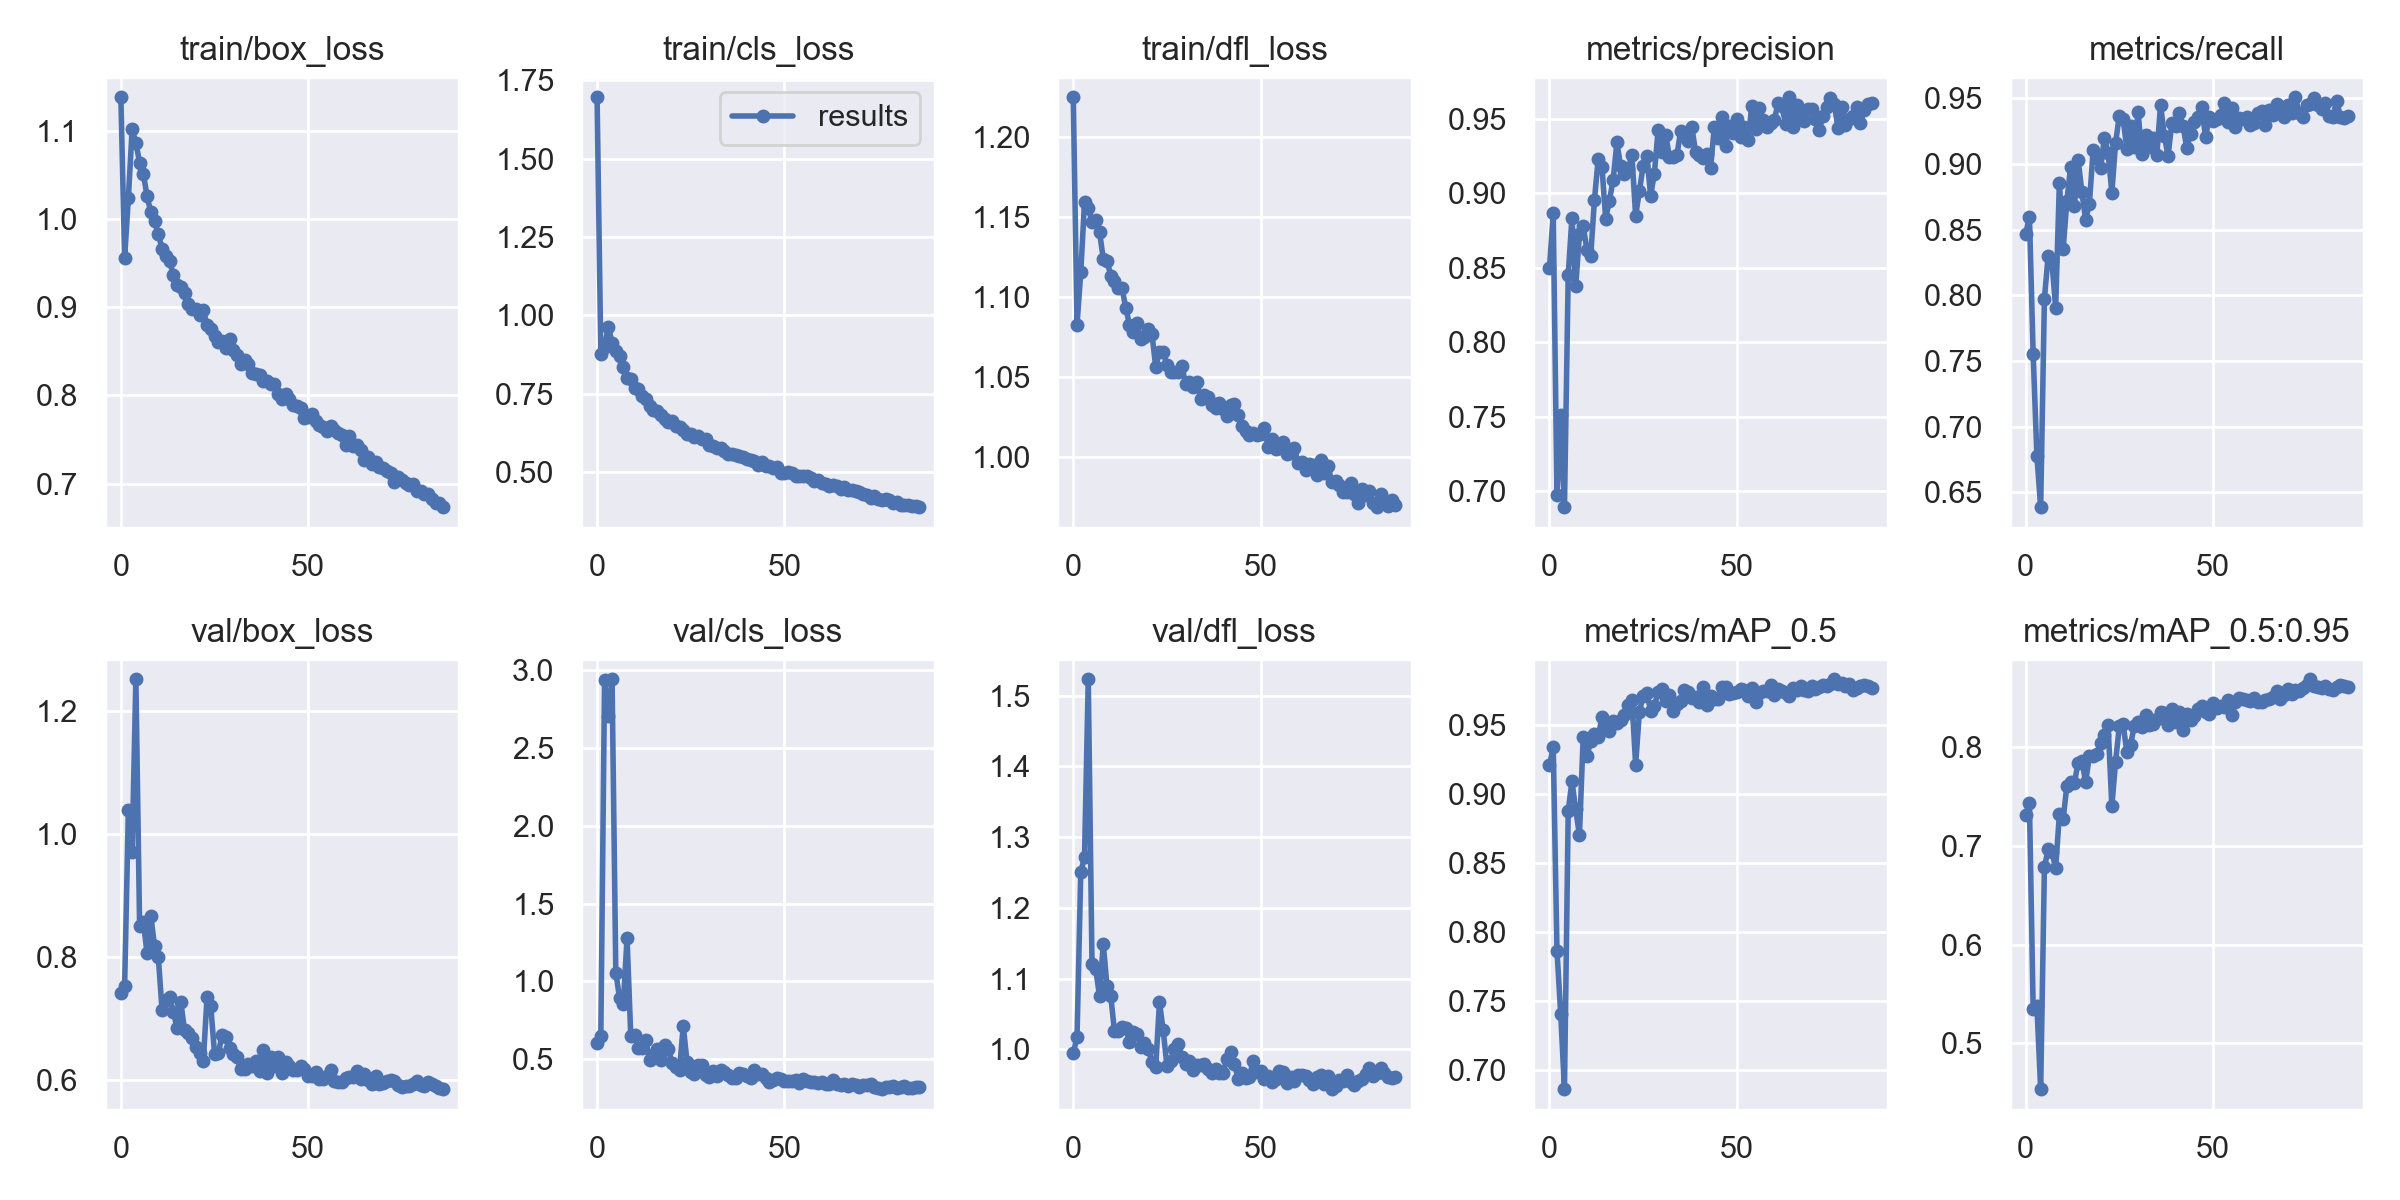

The file beside this chart, header and first rows:
epoch, train/box_loss, train/cls_loss, train/dfl_loss, metrics/precision, metrics/recall, metrics/mAP_0.5, metrics/mAP_0.5:0.95, val/box_loss, val/cls_loss, val/dfl_loss, x/lr0, x/lr1, x/lr2
0, 1.138, 1.695, 1.225, 0.8501, 0.8466, 0.9211, 0.731, 0.7413, 0.6038, 0.9947, 0.07044, 0.003284, 0.003284
1, 0.9558, 0.8779, 1.083, 0.8865, 0.8601, 0.9342, 0.744, 0.7525, 0.6474, 1.018, 0.04037, 0.006542, 0.006542
2, 1.024, 0.8988, 1.115, 0.6974, 0.755, 0.7867, 0.5344, 1.039, 2.935, 1.251, 0.01022, 0.009725, 0.009725
3, 1.101, 0.9642, 1.159, 0.7514, 0.6776, 0.7406, 0.5375, 0.9703, 2.707, 1.271, 0.009659, 0.009659, 0.009659
4, 1.086, 0.9132, 1.155, 0.6895, 0.6386, 0.6863, 0.4534, 1.251, 2.942, 1.523, 0.009659, 0.009659, 0.009659
5, 1.064, 0.8869, 1.147, 0.8455, 0.7976, 0.8879, 0.6784, 0.8501, 1.057, 1.12, 0.009545, 0.009545, 0.009545
6, 1.051, 0.8693, 1.148, 0.8836, 0.83, 0.9094, 0.6967, 0.8566, 0.8935, 1.113, 0.009431, 0.009431, 0.009431
7, 1.025, 0.8357, 1.141, 0.8376, 0.826, 0.8889, 0.6942, 0.8059, 0.8557, 1.076, 0.009317, 0.009317, 0.009317
8, 1.007, 0.8011, 1.124, 0.8728, 0.7905, 0.8703, 0.6773, 0.8657, 1.281, 1.149, 0.009203, 0.009203, 0.009203
9, 0.997, 0.7986, 1.123, 0.8782, 0.886, 0.9415, 0.7322, 0.8171, 0.6463, 1.09, 0.00909, 0.00909, 0.00909
10, 0.9826, 0.7671, 1.113, 0.862, 0.8351, 0.9278, 0.7273, 0.799, 0.6553, 1.075, 0.008976, 0.008976, 0.008976
11, 0.9664, 0.7653, 1.11, 0.8578, 0.8719, 0.9382, 0.7611, 0.713, 0.5714, 1.026, 0.008862, 0.008862, 0.008862
12, 0.958, 0.7427, 1.105, 0.8956, 0.8981, 0.9436, 0.7653, 0.7292, 0.5742, 1.027, 0.008748, 0.008748, 0.008748
13, 0.9525, 0.7338, 1.106, 0.923, 0.8678, 0.9414, 0.7639, 0.7343, 0.6213, 1.032, 0.008634, 0.008634, 0.008634
14, 0.9364, 0.7114, 1.093, 0.9179, 0.9035, 0.9558, 0.7845, 0.7107, 0.494, 1.03, 0.008521, 0.008521, 0.008521
15, 0.9255, 0.697, 1.083, 0.8831, 0.8787, 0.9494, 0.7864, 0.6844, 0.5304, 1.011, 0.008407, 0.008407, 0.008407
16, 0.9228, 0.6962, 1.078, 0.8952, 0.8576, 0.9456, 0.7647, 0.7258, 0.5629, 1.025, 0.008293, 0.008293, 0.008293
17, 0.916, 0.684, 1.084, 0.9092, 0.8696, 0.9533, 0.7909, 0.6808, 0.4953, 1.022, 0.008179, 0.008179, 0.008179
18, 0.9037, 0.6713, 1.074, 0.9341, 0.9105, 0.9519, 0.7915, 0.6763, 0.5931, 1.004, 0.008065, 0.008065, 0.008065
19, 0.8974, 0.6611, 1.075, 0.9181, 0.9045, 0.9538, 0.7931, 0.6676, 0.5685, 1.008, 0.007952, 0.007952, 0.007952
20, 0.8982, 0.6623, 1.08, 0.9132, 0.8973, 0.9573, 0.8044, 0.6531, 0.4782, 1.001, 0.007838, 0.007838, 0.007838
21, 0.8909, 0.6485, 1.077, 0.9163, 0.9196, 0.9646, 0.8129, 0.6444, 0.4504, 0.9821, 0.007724, 0.007724, 0.007724
22, 0.8963, 0.6428, 1.057, 0.9255, 0.9084, 0.9682, 0.8223, 0.6303, 0.4293, 0.9748, 0.00761, 0.00761, 0.00761
23, 0.8795, 0.6342, 1.066, 0.8849, 0.8783, 0.9214, 0.7402, 0.7343, 0.7144, 1.067, 0.007497, 0.007497, 0.007497
24, 0.8758, 0.6213, 1.066, 0.9016, 0.9163, 0.9597, 0.7856, 0.7193, 0.4854, 1.027, 0.007383, 0.007383, 0.007383
25, 0.8669, 0.6213, 1.057, 0.9183, 0.937, 0.9713, 0.8215, 0.6427, 0.4169, 0.9764, 0.007269, 0.007269, 0.007269
26, 0.8602, 0.6114, 1.054, 0.9249, 0.9346, 0.9736, 0.8235, 0.6429, 0.4061, 0.9831, 0.007155, 0.007155, 0.007155
27, 0.8616, 0.6155, 1.053, 0.8985, 0.9119, 0.9601, 0.7953, 0.6726, 0.4651, 1.001, 0.007041, 0.007041, 0.007041
28, 0.8535, 0.6076, 1.053, 0.9133, 0.9287, 0.964, 0.8026, 0.6694, 0.4657, 1.008, 0.006928, 0.006928, 0.006928
29, 0.864, 0.6072, 1.057, 0.9425, 0.9127, 0.974, 0.8218, 0.6526, 0.3989, 0.9889, 0.006814, 0.006814, 0.006814
30, 0.851, 0.5878, 1.046, 0.9278, 0.9394, 0.9762, 0.8259, 0.6417, 0.3883, 0.9799, 0.0067, 0.0067, 0.0067
31, 0.8455, 0.5832, 1.047, 0.9394, 0.9076, 0.9673, 0.8203, 0.6372, 0.4245, 0.9829, 0.006586, 0.006586, 0.006586
32, 0.8355, 0.5768, 1.044, 0.9247, 0.922, 0.9715, 0.8326, 0.617, 0.3924, 0.9708, 0.006472, 0.006472, 0.006472
33, 0.8398, 0.5765, 1.047, 0.9245, 0.9131, 0.9602, 0.8222, 0.618, 0.4297, 0.9782, 0.006359, 0.006359, 0.006359
34, 0.8351, 0.569, 1.036, 0.9254, 0.9199, 0.9652, 0.8239, 0.6258, 0.4157, 0.9785, 0.006245, 0.006245, 0.006245
35, 0.8253, 0.5571, 1.039, 0.9415, 0.9069, 0.9675, 0.8285, 0.6231, 0.398, 0.9792, 0.006131, 0.006131, 0.006131
36, 0.8248, 0.5582, 1.038, 0.9385, 0.9452, 0.9754, 0.8358, 0.6302, 0.3764, 0.9728, 0.006017, 0.006017, 0.006017
37, 0.8236, 0.5561, 1.033, 0.9348, 0.9218, 0.9739, 0.835, 0.6142, 0.3823, 0.9665, 0.005903, 0.005903, 0.005903
38, 0.8168, 0.5532, 1.031, 0.9445, 0.906, 0.9699, 0.8227, 0.6486, 0.4114, 0.9728, 0.00579, 0.00579, 0.00579
39, 0.8168, 0.5499, 1.034, 0.9276, 0.9312, 0.9704, 0.8384, 0.6112, 0.4056, 0.9672, 0.005676, 0.005676, 0.005676
40, 0.8128, 0.5422, 1.03, 0.9257, 0.929, 0.9671, 0.8256, 0.6378, 0.3912, 0.9666, 0.005562, 0.005562, 0.005562
41, 0.8128, 0.5404, 1.026, 0.9239, 0.9387, 0.9776, 0.8354, 0.6233, 0.3799, 0.9871, 0.005448, 0.005448, 0.005448
42, 0.8017, 0.5356, 1.033, 0.9267, 0.929, 0.9645, 0.8179, 0.6377, 0.4297, 0.9959, 0.005334, 0.005334, 0.005334
43, 0.7957, 0.5235, 1.034, 0.9168, 0.9124, 0.9711, 0.8341, 0.6119, 0.4051, 0.9795, 0.005221, 0.005221, 0.005221
44, 0.8014, 0.5329, 1.026, 0.9446, 0.9231, 0.9692, 0.8273, 0.6293, 0.4036, 0.9585, 0.005107, 0.005107, 0.005107
45, 0.7962, 0.5189, 1.02, 0.9368, 0.9318, 0.9692, 0.8316, 0.6231, 0.3819, 0.9671, 0.004993, 0.004993, 0.004993
46, 0.7896, 0.5192, 1.017, 0.9509, 0.9357, 0.9773, 0.8384, 0.6155, 0.3553, 0.9591, 0.004879, 0.004879, 0.004879
47, 0.7877, 0.5139, 1.014, 0.932, 0.9433, 0.9778, 0.8416, 0.6164, 0.368, 0.9614, 0.004765, 0.004765, 0.004765
48, 0.7861, 0.5164, 1.015, 0.9452, 0.9208, 0.9724, 0.8356, 0.6231, 0.3788, 0.9833, 0.004652, 0.004652, 0.004652
49, 0.7748, 0.4979, 1.014, 0.9402, 0.9358, 0.9736, 0.8339, 0.6184, 0.3724, 0.9687, 0.004538, 0.004538, 0.004538
50, 0.776, 0.4972, 1.015, 0.9501, 0.9326, 0.9743, 0.8452, 0.6063, 0.3573, 0.9698, 0.004424, 0.004424, 0.004424
51, 0.7788, 0.5009, 1.018, 0.9376, 0.934, 0.9763, 0.8395, 0.6067, 0.3615, 0.9582, 0.00431, 0.00431, 0.00431
52, 0.7712, 0.4977, 1.007, 0.9443, 0.9377, 0.9757, 0.8419, 0.6123, 0.36, 0.9623, 0.004197, 0.004197, 0.004197
53, 0.7662, 0.4873, 1.011, 0.9358, 0.9466, 0.9712, 0.8406, 0.6019, 0.3689, 0.9536, 0.004083, 0.004083, 0.004083
54, 0.7638, 0.4873, 1.005, 0.9585, 0.9321, 0.9771, 0.8483, 0.6013, 0.3457, 0.9581, 0.003969, 0.003969, 0.003969
55, 0.7595, 0.4868, 1.006, 0.9431, 0.9425, 0.9668, 0.8323, 0.6064, 0.371, 0.9691, 0.003855, 0.003855, 0.003855
56, 0.7652, 0.4885, 1.01, 0.9573, 0.9284, 0.9735, 0.8455, 0.6162, 0.3602, 0.9678, 0.003741, 0.003741, 0.003741
57, 0.7604, 0.4804, 1.002, 0.9492, 0.9353, 0.9746, 0.8502, 0.5986, 0.3512, 0.952, 0.003628, 0.003628, 0.003628
58, 0.7572, 0.4713, 1.003, 0.9445, 0.9343, 0.9745, 0.8488, 0.5961, 0.3521, 0.9617, 0.003514, 0.003514, 0.003514
59, 0.7553, 0.4743, 1.006, 0.9471, 0.9358, 0.9789, 0.8476, 0.5963, 0.3484, 0.9548, 0.0034, 0.0034, 0.0034
... 27 more rows
